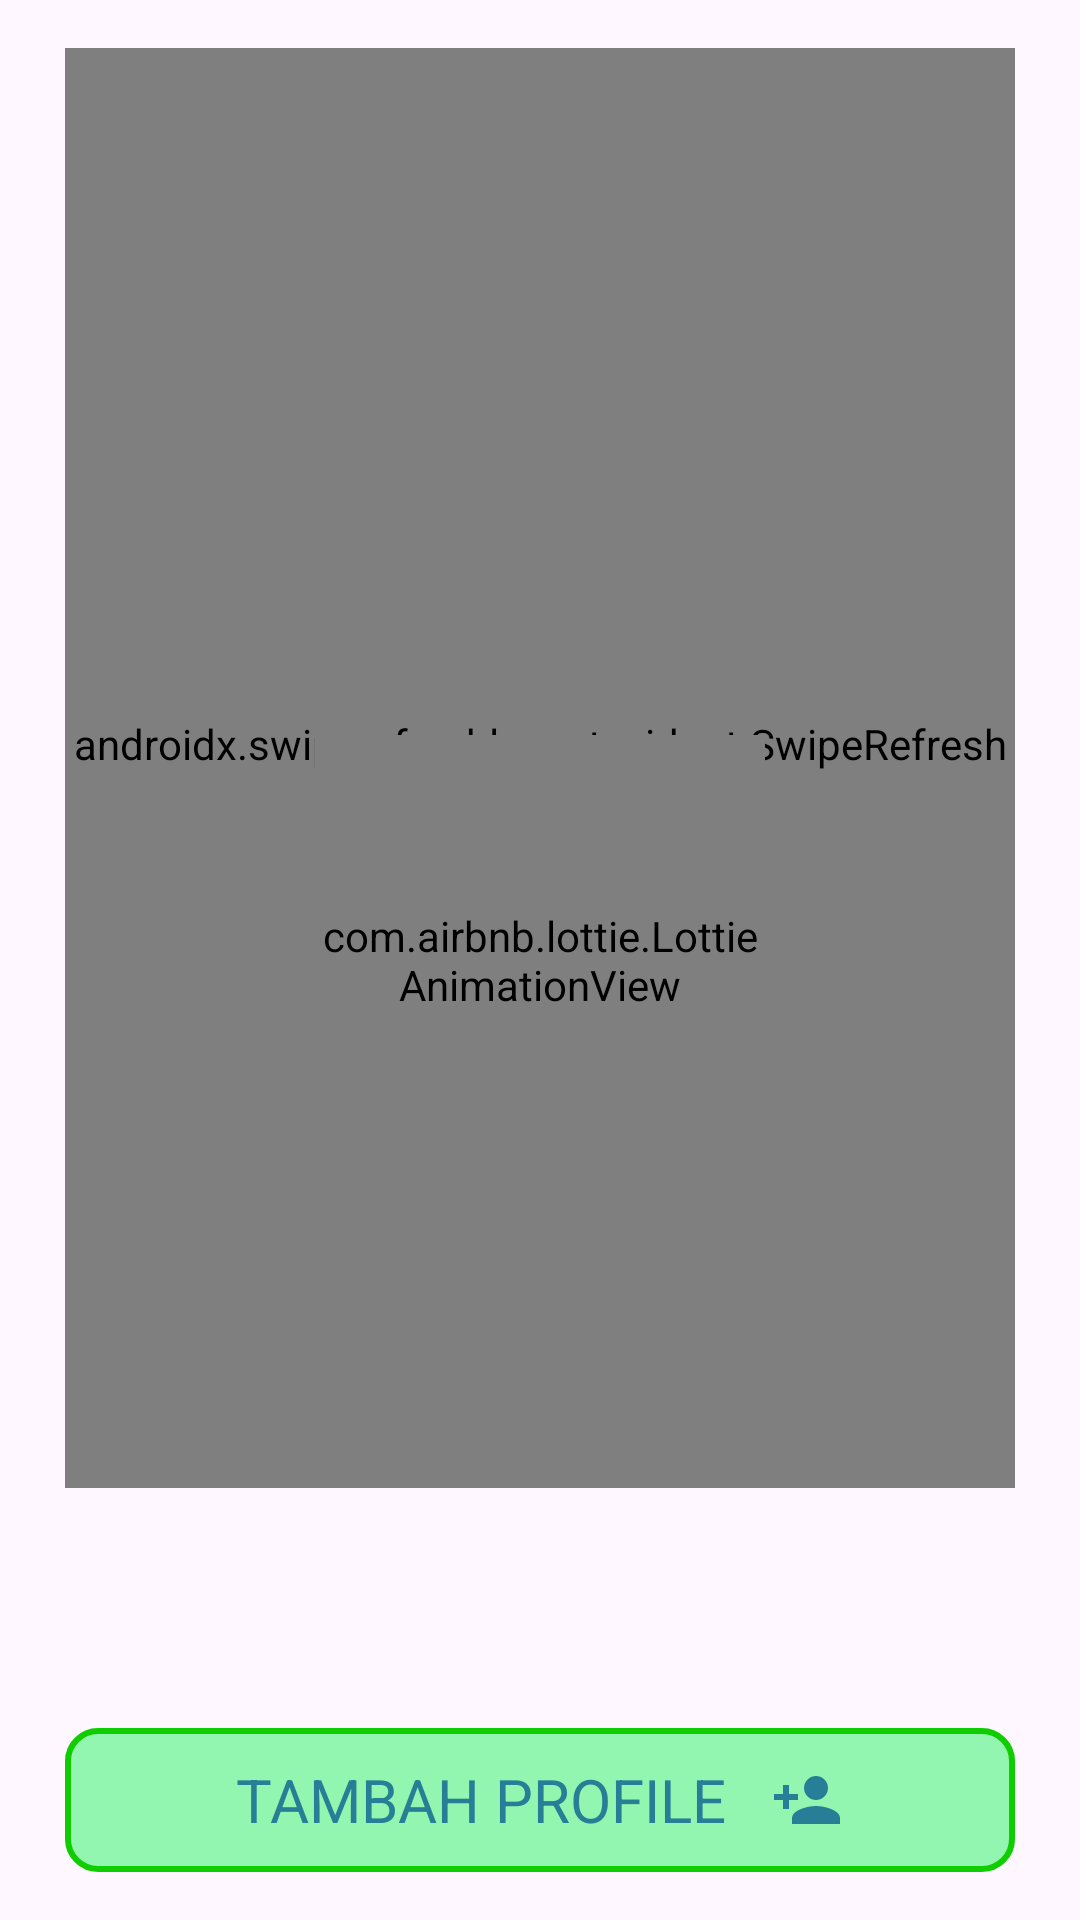

The Android layout XML behind this screen, and the referenced resources:
<!-- AndroidManifest.xml: application theme Theme.CalisCapstone -->
<!-- res/layout/activity_user_setting.xml -->
<?xml version="1.0" encoding="utf-8"?>
<androidx.constraintlayout.widget.ConstraintLayout xmlns:android="http://schemas.android.com/apk/res/android"
    xmlns:app="http://schemas.android.com/apk/res-auto"
    xmlns:tools="http://schemas.android.com/tools"
    android:layout_width="match_parent"
    android:layout_height="match_parent"
    tools:context=".ui.activity.dashboard.setting.UserSettingActivity">
    <androidx.constraintlayout.widget.Guideline
        android:id="@+id/vertical1"
        android:layout_width="wrap_content"
        android:layout_height="wrap_content"
        android:orientation="vertical"
        app:layout_constraintGuide_percent="0.06" />

    <androidx.constraintlayout.widget.Guideline
        android:id="@+id/vertical2"
        android:layout_width="wrap_content"
        android:layout_height="wrap_content"
        android:orientation="vertical"
        app:layout_constraintGuide_percent="0.23" />

    <androidx.constraintlayout.widget.Guideline
        android:id="@+id/vertical3"
        android:layout_width="wrap_content"
        android:layout_height="wrap_content"
        android:orientation="vertical"
        app:layout_constraintGuide_percent="0.26" />

    <androidx.constraintlayout.widget.Guideline
        android:id="@+id/vertical4"
        android:layout_width="wrap_content"
        android:layout_height="wrap_content"
        android:orientation="vertical"
        app:layout_constraintGuide_percent="0.35" />

    <androidx.constraintlayout.widget.Guideline
        android:id="@+id/vertical5"
        android:layout_width="wrap_content"
        android:layout_height="wrap_content"
        android:orientation="vertical"
        app:layout_constraintGuide_percent="0.65" />

    <androidx.constraintlayout.widget.Guideline
        android:id="@+id/vertical6"
        android:layout_width="wrap_content"
        android:layout_height="wrap_content"
        android:orientation="vertical"
        app:layout_constraintGuide_percent="0.74" />

    <androidx.constraintlayout.widget.Guideline
        android:id="@+id/vertical7"
        android:layout_width="wrap_content"
        android:layout_height="wrap_content"
        android:orientation="vertical"
        app:layout_constraintGuide_percent="0.77" />

    <androidx.constraintlayout.widget.Guideline
        android:id="@+id/vertical8"
        android:layout_width="wrap_content"
        android:layout_height="wrap_content"
        android:orientation="vertical"
        app:layout_constraintGuide_percent="0.94" />

    <androidx.constraintlayout.widget.Guideline
        android:id="@+id/horizontal1"
        android:layout_width="wrap_content"
        android:layout_height="wrap_content"
        android:orientation="horizontal"
        app:layout_constraintGuide_percent="0.025" />

    <androidx.constraintlayout.widget.Guideline
        android:id="@+id/horizontal2"
        android:layout_width="wrap_content"
        android:layout_height="wrap_content"
        android:orientation="horizontal"
        app:layout_constraintGuide_percent="0.325" />

    <androidx.constraintlayout.widget.Guideline
        android:id="@+id/horizontal3"
        android:layout_width="wrap_content"
        android:layout_height="wrap_content"
        android:orientation="horizontal"
        app:layout_constraintGuide_percent="0.4" />

    <androidx.constraintlayout.widget.Guideline
        android:id="@+id/horizontal4"
        android:layout_width="wrap_content"
        android:layout_height="wrap_content"
        android:orientation="horizontal"
        app:layout_constraintGuide_percent="0.45" />

    <androidx.constraintlayout.widget.Guideline
        android:id="@+id/horizontal5"
        android:layout_width="wrap_content"
        android:layout_height="wrap_content"
        android:orientation="horizontal"
        app:layout_constraintGuide_percent="0.525" />

    <androidx.constraintlayout.widget.Guideline
        android:id="@+id/horizontal6"
        android:layout_width="wrap_content"
        android:layout_height="wrap_content"
        android:orientation="horizontal"
        app:layout_constraintGuide_percent="0.8" />

    <androidx.constraintlayout.widget.Guideline
        android:id="@+id/horizontal7"
        android:layout_width="wrap_content"
        android:layout_height="wrap_content"
        android:orientation="horizontal"
        app:layout_constraintGuide_percent="0.875" />

    <androidx.constraintlayout.widget.Guideline
        android:id="@+id/horizontal8"
        android:layout_width="wrap_content"
        android:layout_height="wrap_content"
        android:orientation="horizontal"
        app:layout_constraintGuide_percent="0.9" />

    <androidx.constraintlayout.widget.Guideline
        android:id="@+id/horizontal9"
        android:layout_width="wrap_content"
        android:layout_height="wrap_content"
        android:orientation="horizontal"
        app:layout_constraintGuide_percent="0.975" />

    <androidx.constraintlayout.widget.Guideline
        android:id="@+id/horizontal10"
        android:layout_width="wrap_content"
        android:layout_height="wrap_content"
        android:orientation="horizontal"
        app:layout_constraintGuide_percent="0.7" />

    <androidx.constraintlayout.widget.Guideline
        android:id="@+id/horizontal11"
        android:layout_width="wrap_content"
        android:layout_height="wrap_content"
        android:orientation="horizontal"
        app:layout_constraintGuide_percent="0.775" />

    <androidx.swiperefreshlayout.widget.SwipeRefreshLayout
        android:id="@+id/swipeRefresh"
        android:layout_width="0dp"
        android:layout_height="0dp"
        app:layout_constraintBottom_toTopOf="@+id/horizontal11"
        app:layout_constraintEnd_toStartOf="@+id/vertical8"
        app:layout_constraintStart_toStartOf="@+id/vertical1"
        app:layout_constraintTop_toTopOf="@+id/horizontal1">

        <androidx.recyclerview.widget.RecyclerView
            android:id="@+id/rv_user"
            android:layout_width="match_parent"
            android:layout_height="match_parent"
            android:nestedScrollingEnabled="false"
            tools:itemCount="3"
            tools:listitem="@layout/rv_user" />


    </androidx.swiperefreshlayout.widget.SwipeRefreshLayout>

    <FrameLayout
        android:id="@+id/addButton"
        android:layout_width="0dp"
        android:layout_height="0dp"
        android:background="@drawable/custom_button_ripple_6"
        app:layout_constraintBottom_toTopOf="@+id/horizontal9"
        app:layout_constraintEnd_toStartOf="@+id/vertical8"
        app:layout_constraintStart_toStartOf="@+id/vertical1"
        app:layout_constraintTop_toTopOf="@+id/horizontal8">

        <LinearLayout
            android:layout_width="match_parent"
            android:layout_height="match_parent"
            android:gravity="center"
            android:orientation="horizontal">


            <TextView
                android:layout_width="wrap_content"
                android:layout_height="wrap_content"
                android:layout_gravity="center"
                android:textSize="20sp"
                android:textColor="@color/palette8"
                android:text="@string/add_data"/>

            <ImageView
                android:id="@+id/continueTesting"
                android:layout_width="24dp"
                android:layout_height="24dp"
                android:layout_gravity="center"
                android:adjustViewBounds="true"
                android:contentDescription="@string/app_name"
                android:scaleType="fitCenter"
                android:layout_marginStart="15dp"
                android:src="@drawable/icon_add"
                app:layout_constraintDimensionRatio="1:1"
                app:layout_constraintEnd_toEndOf="@id/vertical4"
                app:layout_constraintStart_toStartOf="@id/vertical3"
                app:layout_constraintTop_toBottomOf="@+id/textView" />
        </LinearLayout>
    </FrameLayout>

    <com.airbnb.lottie.LottieAnimationView
        android:id="@+id/loading"
        android:layout_width="150dp"
        android:layout_height="150dp"
        android:background="@drawable/custom_button_11"
        android:layout_centerHorizontal="true"
        app:layout_constraintBottom_toBottomOf="parent"
        app:layout_constraintEnd_toEndOf="parent"
        app:layout_constraintStart_toStartOf="parent"
        app:layout_constraintTop_toTopOf="parent"
        app:lottie_autoPlay="true"
        app:lottie_loop="true"
        app:lottie_rawRes="@raw/loading_anim" />
</androidx.constraintlayout.widget.ConstraintLayout>
<!-- res/layout/rv_user.xml (included above) -->
<?xml version="1.0" encoding="utf-8"?>
<androidx.constraintlayout.widget.ConstraintLayout xmlns:android="http://schemas.android.com/apk/res/android"
    xmlns:app="http://schemas.android.com/apk/res-auto"
    xmlns:tools="http://schemas.android.com/tools"
    android:layout_width="match_parent"
    android:layout_marginBottom="10dp"
    android:layout_gravity="center_horizontal"
    android:layout_height="wrap_content">

    <LinearLayout
        android:layout_width="wrap_content"
        android:layout_height="wrap_content"
        android:gravity="center"
        android:orientation="vertical"
        android:background="@drawable/custom_button_ripple_2"
        app:layout_constraintEnd_toEndOf="parent"
        app:layout_constraintStart_toStartOf="parent"
        app:layout_constraintTop_toTopOf="parent">

        <ImageView
            android:id="@+id/children_image"
            android:layout_width="150dp"
            android:layout_height="150dp"
            android:padding="10dp"
            android:contentDescription="@string/app_name"
            android:scaleType="centerCrop"
            android:src="@drawable/avatar"
            android:transitionName="story_image"
            tools:ignore="ImageContrastCheck" />
        <View
            android:id="@+id/view"
            android:layout_width="match_parent"
            android:layout_height="3dp"
            android:background="@android:color/white"
            app:layout_constraintEnd_toEndOf="parent"/>
        <TextView
            android:id="@+id/children_name"
            android:layout_width="wrap_content"
            android:layout_height="wrap_content"
            android:ellipsize="end"
            android:fontFamily="sans-serif-medium"
            android:maxLines="1"
            android:layout_marginVertical="5dp"
            android:textColor="@color/frame1"
            android:textSize="30sp"
            android:textStyle="bold"
            tools:text="@string/const_text_name" />
    </LinearLayout>
</androidx.constraintlayout.widget.ConstraintLayout>
<!-- resources referenced by this layout -->
<resources>
  <color name="frame1">#B2A4FF</color>
  <color name="palette8">#267F96</color>
  <!-- drawable custom_button_ripple_2 (drawable) -->
  <?xml version="1.0" encoding="utf-8"?>
  <ripple xmlns:android="http://schemas.android.com/apk/res/android"
      android:color="@color/palette1">
      <item android:drawable="@drawable/custom_button_2" />
  </ripple>
  <!-- drawable custom_button_ripple_6 (drawable) -->
  <?xml version="1.0" encoding="utf-8"?>
  <ripple xmlns:android="http://schemas.android.com/apk/res/android"
      android:color="@color/palette15">
      <item android:drawable="@drawable/custom_button_6" />
  </ripple>
  <!-- drawable icon_add (drawable) -->
  <vector android:height="24dp" android:tint="@color/palette8"
      android:viewportHeight="24" android:viewportWidth="24"
      android:width="24dp" xmlns:android="http://schemas.android.com/apk/res/android">
      <path android:fillColor="@android:color/white" android:pathData="M15,12c2.21,0 4,-1.79 4,-4s-1.79,-4 -4,-4 -4,1.79 -4,4 1.79,4 4,4zM6,10L6,7L4,7v3L1,10v2h3v3h2v-3h3v-2L6,10zM15,14c-2.67,0 -8,1.34 -8,4v2h16v-2c0,-2.66 -5.33,-4 -8,-4z"/>
  </vector>
  <string name="add_data">TAMBAH PROFILE</string>
  <string name="app_name">C A L I S</string>
  <string name="const_text_name">Nama</string>
  <style name="Theme.CalisCapstone" parent="Base.Theme.CalisCapstone" />
  <color name="palette1">#E57373</color>
  <!-- drawable custom_button_2 (drawable) -->
  <?xml version="1.0" encoding="utf-8"?>
  <shape xmlns:android="http://schemas.android.com/apk/res/android"
      android:shape="rectangle">
      <solid android:color="@color/palette18" />
      <corners android:radius="10dp" />
  </shape>
  <color name="palette15">#10CD00</color>
  <!-- drawable custom_button_6 (drawable) -->
  <?xml version="1.0" encoding="utf-8"?>
  <shape xmlns:android="http://schemas.android.com/apk/res/android"
      android:shape="rectangle">
      <solid android:color="@color/palette16" />
      <corners android:radius="10dp" />
      <stroke android:color="@color/palette15" android:width="2dp"/>
  </shape>
  <style name="Base.Theme.CalisCapstone" parent="Theme.Material3.DayNight.NoActionBar">
          
          
      </style>
  <color name="palette18">#3F51B5</color>
  <color name="palette16">#93F6B0</color>
</resources>
